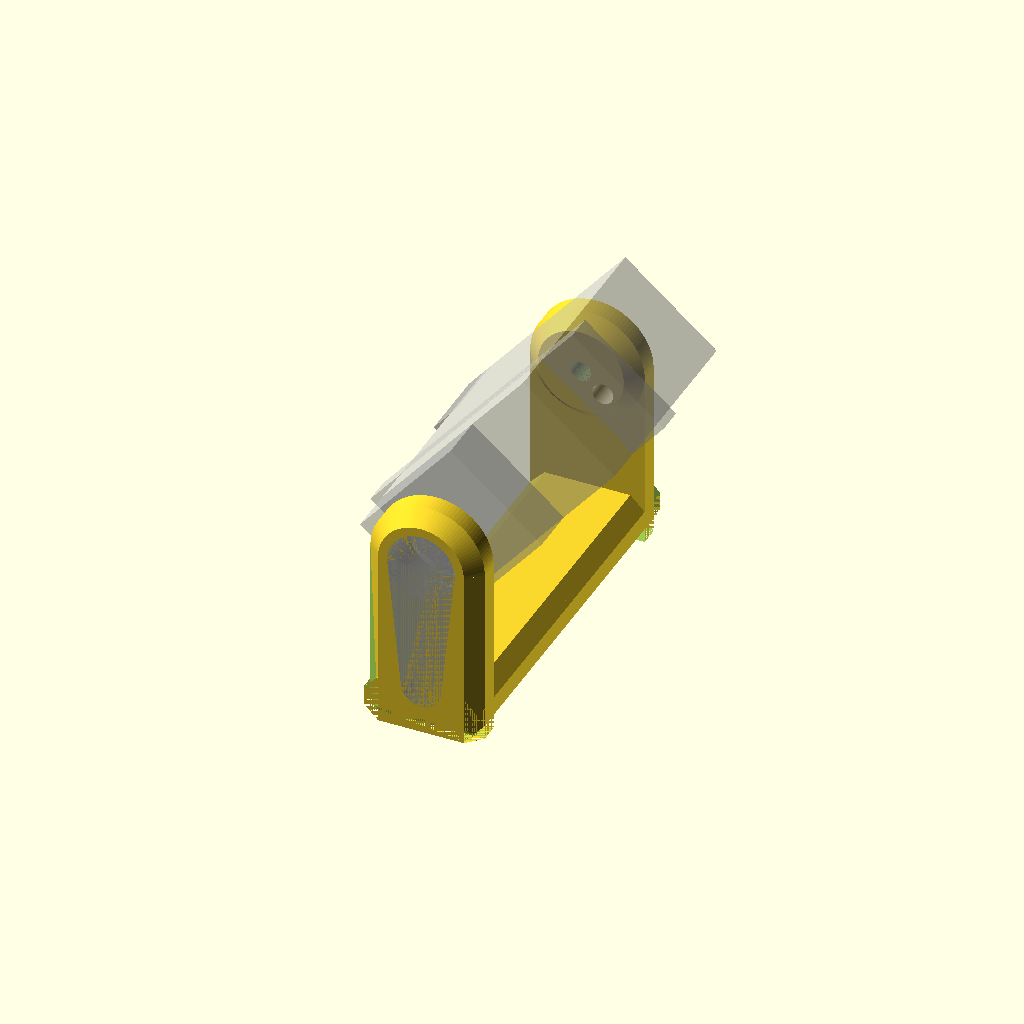
Cell 1 — every parameter at its default value.
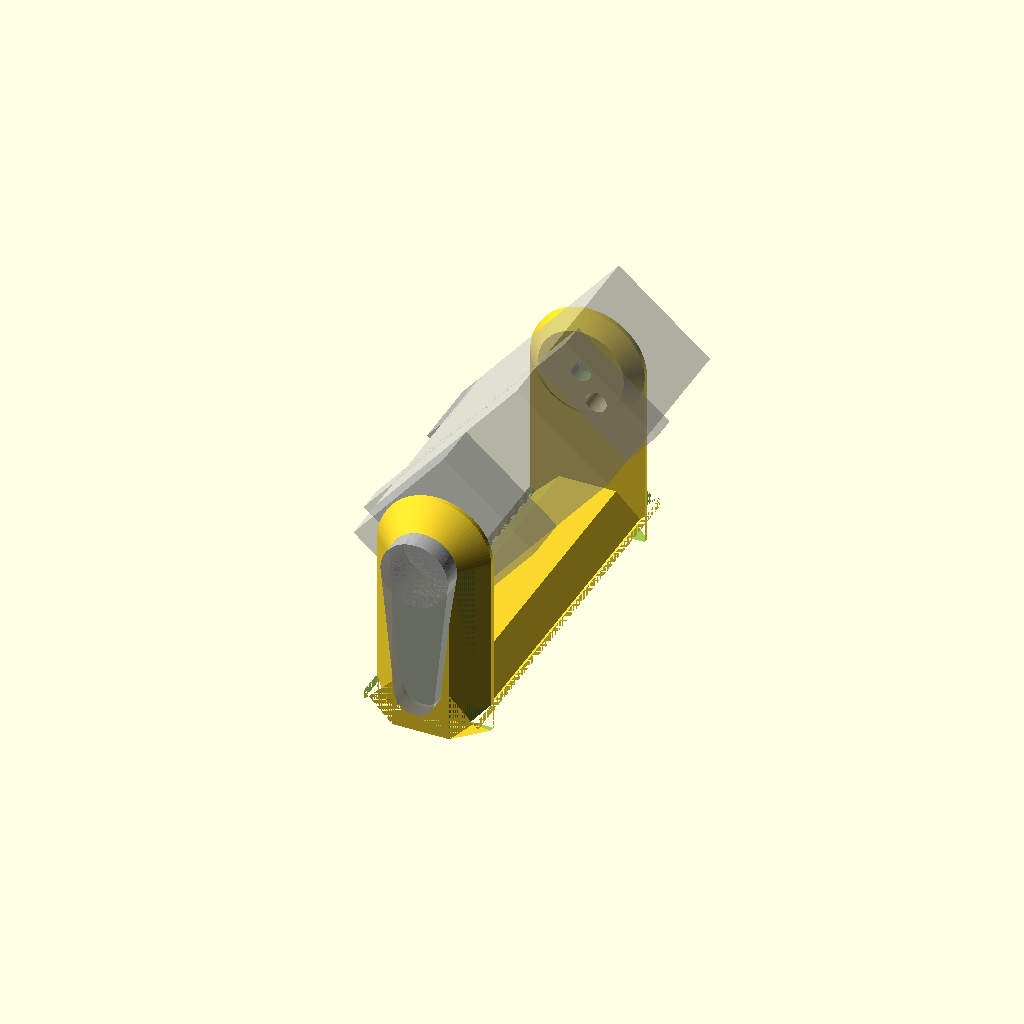
Cell 2 — BEVEL set to 3, the other parameters unchanged.
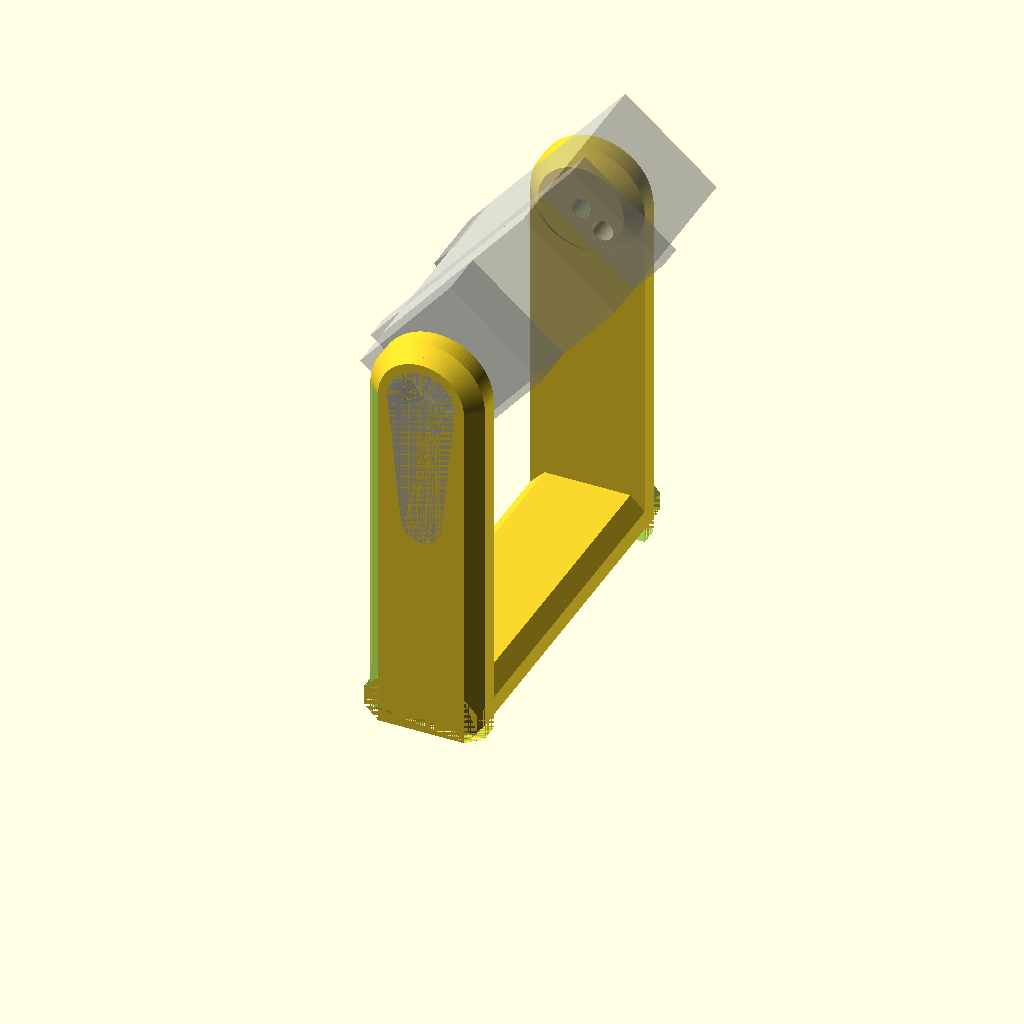
Cell 3: the same model with AXIS_POS_Z = 38.
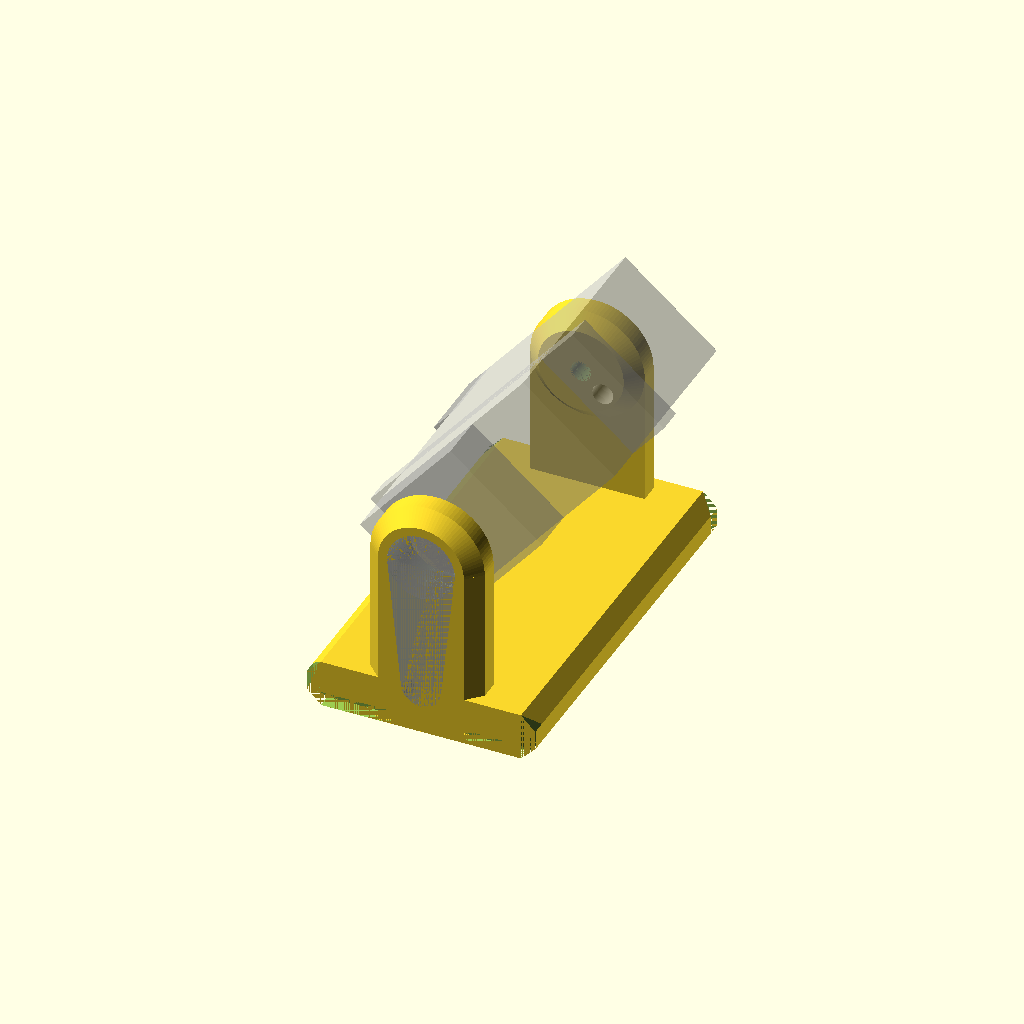
Cell 4: the same model with MAIN_W = 24.
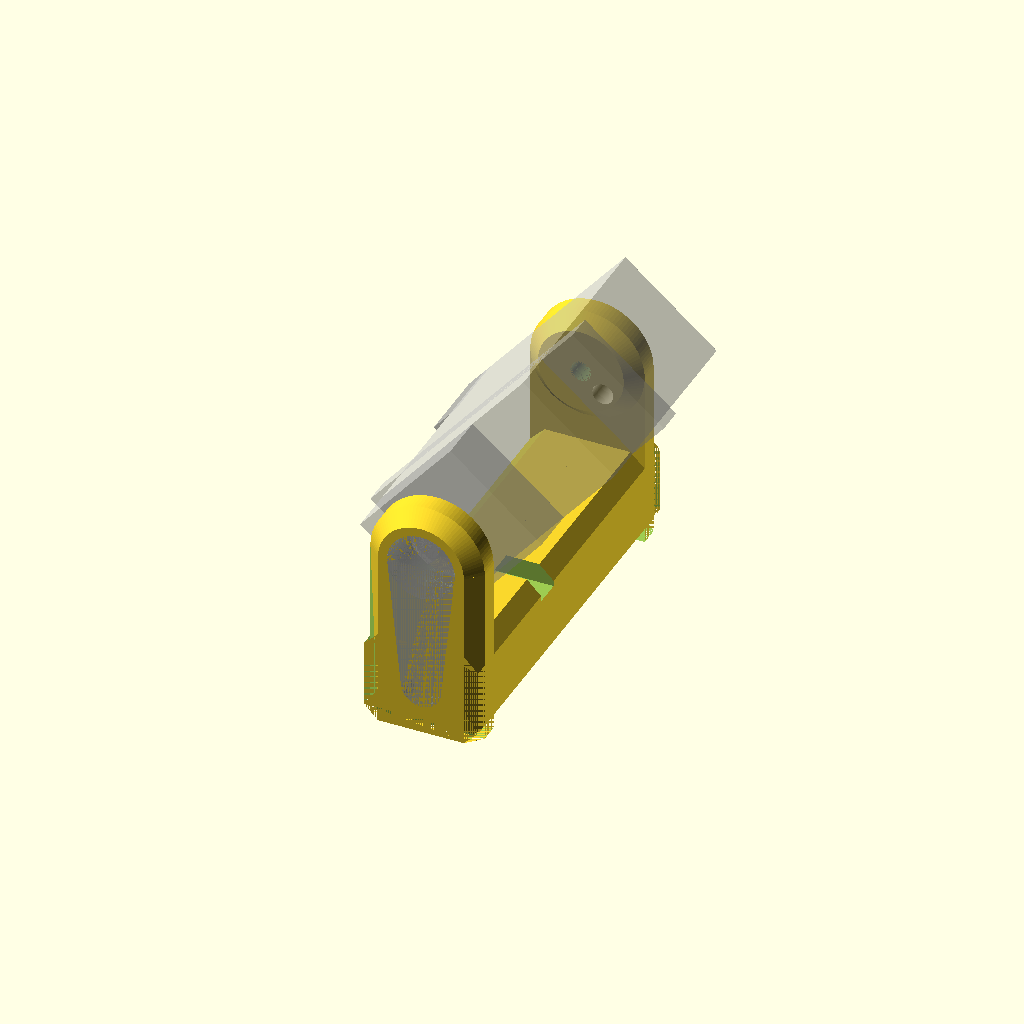
Cell 5: the same model with MAIN_T = 10.
All cells are drawn from one camera (rotation 55°, 0°, 25°, orthographic, colour scheme Cornfield), so only the parameter changes between them.
Source of the model, Minus 1S (Deprecated)/scad/lib/u_bracket.scad:
/*
 * Copyright (c) 2019, Vigibot
 * All rights reserved.
 * 
 * Redistribution and use in source and binary forms, with or without modification, are permitted provided that the following conditions are met:
 *   * Redistributions of source code must retain the above copyright notice, this list of conditions and the following disclaimer.
 *   * Redistributions in binary form must reproduce the above copyright notice, this list of conditions and the following disclaimer in the documentation and/or other materials provided with the distribution.
 * 
 * Description: OpenSCAD design for vigibot generic U bracket for servo
 * Design:      Quillès Jonathan / Pascal Piazzalungua
 * Author:      Gilles Bouissac
 */

use <extensions.scad>
use <servo_sg90.scad>

PRECISION=100;

$fn = PRECISION;

BEVEL = 1.5;
AXIS_POS_Z = 19;
MAIN_W = 12;
MAIN_T = 5; // Thickness
ARM_W = 12;
ARM_T = 3.5; // Thickness
U_INSIDE_L = 34;
U_OUTSIDE_L = U_INSIDE_L+2*ARM_T;

// We need this for correct servo placement
HEAD_BORDER_W = 3;

function getUBracketBevel()    = BEVEL;
function getUBracketMainW()    = MAIN_W;
function getUBracketMainT()    = MAIN_T;
function getUBracketArmW()     = ARM_W;
function getUBracketArmT()     = ARM_T;
function getUBracketInsideL()  = U_INSIDE_L;
function getUBracketOutsideL() = U_OUTSIDE_L;

module armHalfProfile() {
    polygon([
        [0,0],
        [ARM_W/2,0],
        [ARM_W/2,ARM_T-BEVEL],
        [ARM_W/2-BEVEL,ARM_T],
        [0,ARM_T],
        [0,0]
    ]);
}
module armHalfShape(axisZ) {
    translate( [0,0,0] )
    linear_extrude( height=axisZ ) {
        armHalfProfile();
    }
    translate( [0,0,axisZ] )
    rotate( [-90,0,0] )
    rotate_extrude( angle=-90 ) {
        armHalfProfile();
    }
}
module armShape(axisZ) {
    armHalfShape(axisZ);
    mirror([1,0,0])
        armHalfShape(axisZ);
}

module mainQuaterProfile() {
    polygon([
        [0,0],
        [MAIN_W/2-BEVEL,0],
        [MAIN_W/2,BEVEL],
        [MAIN_W/2,MAIN_T-BEVEL],
        [MAIN_W/2-BEVEL,MAIN_T],
        [0,MAIN_T],
        [0,0],
    ]);
}
module mainQuaterShape() {
    rotate( [90,0,0] )
    linear_extrude( height=U_INSIDE_L/2+ARM_T ) {
        mainQuaterProfile();
    }
}
module mainHalfShape() {
    mainQuaterShape();
    mirror([0,1,0])
        mainQuaterShape();
}
module mainShape() {
    mainHalfShape();
    mirror([1,0,0])
        mainHalfShape();
}


module servoStand () {
    rotate_extrude()
    polygon ( [
        [0,0], [6,0], [4.5,1.5], [0,1.5]
    ]);
}

module bevelBar ( h ) {
    // bevel parts that overlap
    linear_extrude( height=h ) {
        polygon ( [
            [0,0], [0,-BEVEL], [-BEVEL,0], [0,0]
        ]);
    }
}

module uBracketServoShapes(axisZ) {

// Main part
    mainShape();

// Arms
    translate( [0,U_INSIDE_L/2,0] )
        armShape(axisZ);
    translate( [0,-U_INSIDE_L/2,0] )
        mirror([0,1,0])
        armShape(axisZ);

// Servo stands
    translate( [0,-U_INSIDE_L/2,axisZ] )
        rotate( [-90,0,0] )
        servoStand();
    translate( [0,U_INSIDE_L/2,axisZ] )
        rotate( [90,0,0] )
        servoStand();

}

module uBracketServo( axisZ=AXIS_POS_Z, bodyRotation=0 ) {
    translate( [
        0,
        U_INSIDE_L/2-BEVEL-HEAD_BORDER_W,
        axisZ+servoAxisPosY()
    ])
    rotate( [0,0,90] )
    rotate( [90,0,0] ) {
        difference() {
            servo(180,bodyRotation=bodyRotation);
            servoScrewHoles( bodyRotation=bodyRotation );
        }
        servoCounterAxisHole(3,3,2);
    }
}

module uBracket( axisZ=AXIS_POS_Z ) {
    difference() {

    // Render all positive shapes before removing negative ones
        uBracketServoShapes(axisZ);

    // Negative shape: Final beveling
        union() {
            // Bevels aligned on X
            translate( [-MAIN_W/2,U_OUTSIDE_L/2,0] )
                rotate( [0,90,0] )
                bevelBar(MAIN_W);
            translate( [-MAIN_W/2,-U_OUTSIDE_L/2,0] )
                rotate( [0,90,0] )
                mirror( [0,1,0] )
                bevelBar(MAIN_W);

            // Bevels aligned on Y
            translate( [MAIN_W/2,-U_OUTSIDE_L/2,0] )
                rotate( [-90,0,0] )
                bevelBar(U_OUTSIDE_L);
            translate( [-MAIN_W/2,-U_OUTSIDE_L/2,0] )
                rotate( [-90,0,0] )
                mirror( [1,0,0] )
                bevelBar(U_OUTSIDE_L);

            // Bevels aligned on Z
            translate( [MAIN_W/2,U_OUTSIDE_L/2,0] )
                bevelBar(axisZ);
            translate( [-MAIN_W/2,U_OUTSIDE_L/2,0] )
                mirror( [1,0,0] )
                bevelBar(axisZ);
            translate( [MAIN_W/2,-U_OUTSIDE_L/2,0] )
                mirror( [0,1,0] )
                bevelBar(axisZ);
            translate( [-MAIN_W/2,-U_OUTSIDE_L/2,0] )
                mirror( [0,1,0] )
                mirror( [1,0,0] )
                bevelBar(axisZ);
        }

    // Negative shape: Horizontal servo placeholder
        uBracketServo( axisZ );
    }
}

// ------------------------------
//
//   Debug section
//
// ------------------------------

 uBracket( AXIS_POS_Z );
%uBracketServo( AXIS_POS_Z, 40 );
Customizer parameters (derived from the source; name, type, default, range or options):
PRECISION: number, default 100
BEVEL: number, default 1.5
AXIS_POS_Z: number, default 19
MAIN_W: number, default 12
MAIN_T: number, default 5
ARM_W: number, default 12
ARM_T: number, default 3.5
U_INSIDE_L: number, default 34
HEAD_BORDER_W: number, default 3
